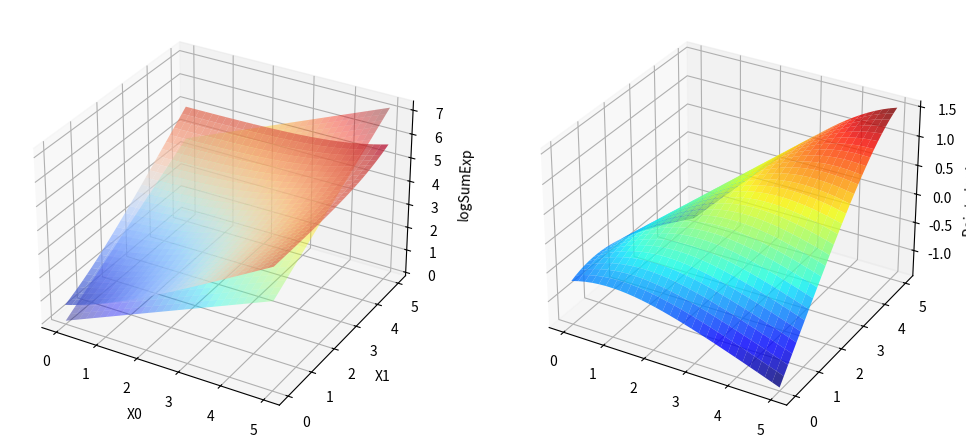

The matplotlib source for this figure:


import numpy as np
import random
import matplotlib.pyplot as plt
from matplotlib import cm

def gen_data(num_rows, num_cols, type):
    """
    num_rows: m  (data samples)
    num_cols: n  (dimensions)
    """

    X = None
    if type == 'simple':
        # X = np.random.uniform(0, 5, (num_rows, num_cols))  # each row is a vector
        # x = np.linspace([0, 0], [5, 5], num=num_rows)  # each row is a vector
        X0, X1 = np.meshgrid(np.linspace(0, 5, num_rows), np.linspace(0, 5, num_rows))  # each row is a vector
        Y = np.zeros(X0.shape, dtype=float)
        for r in range(Y.shape[0]):
            for c in range(Y.shape[1]):
                x0 = X0[r, c]
                x1 = X1[r, c]
                Y[r, c] = np.log(np.sum(np.exp([x0, x1])))

        return (X0, X1), Y
    # else:



def loss_gradient(W, X, Y):
    pointwise_losses = np.zeros(Y.shape, dtype=float)
    # for w in W:
    for r in range(Y.shape[0]):
        for c in range(Y.shape[1]):
            x0 = X[0][r, c]
            x1 = X[1][r, c]
            x = np.array([x0, x1])

            pointwise_losses[r, c] = W.dot(x) - Y[r, c]
            # pointwise_losses[r, c] = 2 * (w * x0 + w * x1 - y)
    dL = np.sum(pointwise_losses)
    return pointwise_losses, dL


def fit_model(W, X):
    # w = 2
    Y_hat = np.zeros(X[0].shape, dtype=float)
    for r in range(Y.shape[0]):
        for c in range(Y.shape[1]):
            x0 = X[0][r, c]
            x1 = X[1][r, c]
            x = np.array([x0, x1])
            Y_hat[r, c] = W.dot(x)
    return Y_hat


def perform_gradient_descent(W, X, Y, eta, num_iters):
    dL_hist = np.zeros((num_iters,))
    for i in range(1, num_iters):
        pointwise_losses, dL = loss_gradient(W[i - 1, :], X, Y)
        dL_hist[i - 1] = dL
        W[i, :] = W[i - 1, :] - eta*dL
    return dL_hist


NUM_ROWS = 30
NUM_COLS = 2
NUM_ITERS = 16
W = np.zeros((NUM_ITERS, NUM_COLS))
W_init = np.full((NUM_COLS,), fill_value=-7.1)  # initial guess
W[0, :] = W_init

X, Y = gen_data(num_rows=NUM_ROWS, num_cols=NUM_COLS, type='simple')
# W = np.arange(0, 5, 0.5)  # initial guess for gradient

dL_hist = perform_gradient_descent(W, X, Y, eta=0.0002, num_iters=NUM_ITERS)
Y_hat = fit_model(W[-1, :], X)
pointwise_losses, dL = loss_gradient(W[-1, :], X, Y)

fig = plt.figure(figsize=(12, 9))
ax0 = fig.add_subplot(1, 2, 1, projection='3d')
ax1 = fig.add_subplot(1, 2, 2, projection='3d')
# ax1 = fig.add_subplot(1, 2, 2)
# ax0.scatter(range(0, NUM_ROWS), Y)
ax0.plot_surface(X[0], X[1], Y, cmap=cm.coolwarm, linewidth=0, alpha=0.7)
ax0.plot_surface(X[0], X[1], Y_hat, cmap=cm.jet, linewidth=0, alpha=0.4)
ax1.plot_surface(X[0], X[1], pointwise_losses, cmap=cm.jet, linewidth=0, alpha=0.8)
# ax1.plot(range(0, NUM_ITERS), dL_hist)
ax1.set_zlabel('Pointwise losses', fontsize=10)
ax0.set_xlabel('X0', fontsize=10)
ax0.set_ylabel('X1', fontsize=10)
ax0.set_zlabel('logSumExp', fontsize=10)

plt.show()
